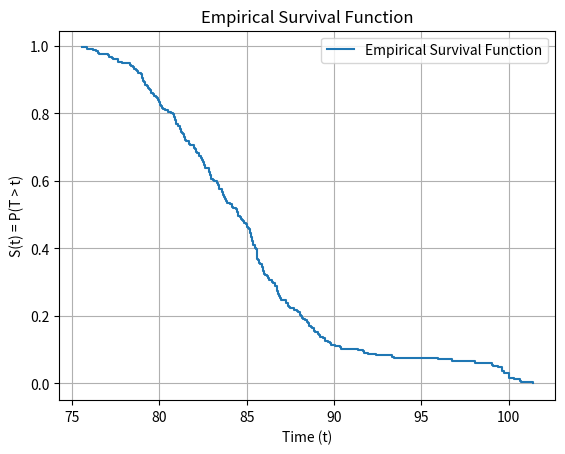

Python code for this plot:
import numpy as np
import matplotlib.pyplot as plt
from scipy.stats import pareto
from scipy import stats


def generate_simulate_prices_given_alpha(alpha, size):
    """
    Generate simulated data prices using a mixture of normal and Pareto distributions.
    
    Parameters:
    -----------
    alpha : float
        Shape parameter for the Pareto distribution (controls tail heaviness)
    size : int
        Number of trading days to simulate
        
    Returns:
    --------
    prices : numpy array
        Simulated price series of length 'size'
    """
    # Constants based on typical S&P 500 characteristics
    INITIAL_PRICE = 100
    NORMAL_MEAN = 0.0005      # ~12.6% annual return
    NORMAL_STD = 0.012        # ~19% annual volatility
    #MIX_RATIO = 0.85          # 85% normal, 15% Pareto mixture
    MIX_RATIO = 0.7          # 85% normal, 15% Pareto mixture
    PARETO_SCALE = 0.01       # Scale for Pareto distribution
    RISK_ADJUSTMENT = 0.3     # Scale down Pareto extremes
    
    # Generate mixed distribution returns
    n_samples = size
    
    # Generate normal component (majority of returns)
    normal_returns = np.random.normal(NORMAL_MEAN, NORMAL_STD, n_samples)
    
    # Generate Pareto component for fat tails (rare events)
    # Pareto distribution generates positive values, so we randomize sign
    pareto_samples = pareto.rvs(b=alpha, scale=PARETO_SCALE, size=n_samples)
    pareto_signs = np.random.choice([-1, 1], size=n_samples, p=[0.55, 0.45])  # Slightly more negative tail events
    pareto_returns = pareto_samples * pareto_signs * RISK_ADJUSTMENT
    
    # Create mixture: mostly normal with some Pareto extreme events
    mix_mask = np.random.random(n_samples) > MIX_RATIO
    mixed_returns = normal_returns.copy()
    mixed_returns[mix_mask] = pareto_returns[mix_mask]
    
    # Add slight autocorrelation to make returns more realistic
    mixed_returns = 0.1 * np.roll(mixed_returns, 1) + 0.9 * mixed_returns
    mixed_returns[0] = normal_returns[0]  # First value has no autocorrelation
    
    # Generate price series from returns
    prices = np.zeros(size)
    prices[0] = INITIAL_PRICE
    
    for i in range(1, size):
        prices[i] = prices[i-1] * (1 + mixed_returns[i])
    
    return prices

def create_emprc_survive_function(data):
    res = stats.ecdf(data)
    emp_survival_function = res.sf
    return emp_survival_function

def test_generate_simulate_prices_given_alpha():
    alpha = 3
    size = 252
    generated_x = generate_simulate_prices_given_alpha(alpha, size)
    print(generated_x)
    assert len(generated_x) == 252


def test_empirical_survival_functiokn():
    data = np.random.normal(1,0.2,10)
    surviv_f = create_emprc_survive_function(data)
    assert 0 < surviv_f.probabilities.any() <= 1

def plot_empirical_survival_function():

    # Your empirical data (e.g., event times in hours, days, etc.)
    #data = np.random.normal(0, 1, 252)
    data = generate_simulate_prices_given_alpha(3, 252)

    # Calculate the ECDF and E-Survival Function
    emp_survival_function = create_emprc_survive_function(data)

    # You can evaluate the survival function at specific time points
    time_points = np.sort(np.unique(data))
    survival_probabilities = emp_survival_function.probabilities

    # Plotting the empirical survival function
    plt.step(time_points, survival_probabilities, where='post', label='Empirical Survival Function')
    plt.xlabel('Time (t)')
    plt.ylabel('S(t) = P(T > t)')
    plt.title('Empirical Survival Function')
    plt.legend()
    plt.grid(True)
    plt.show()



if __name__ == "__main__":
    plot_empirical_survival_function()
